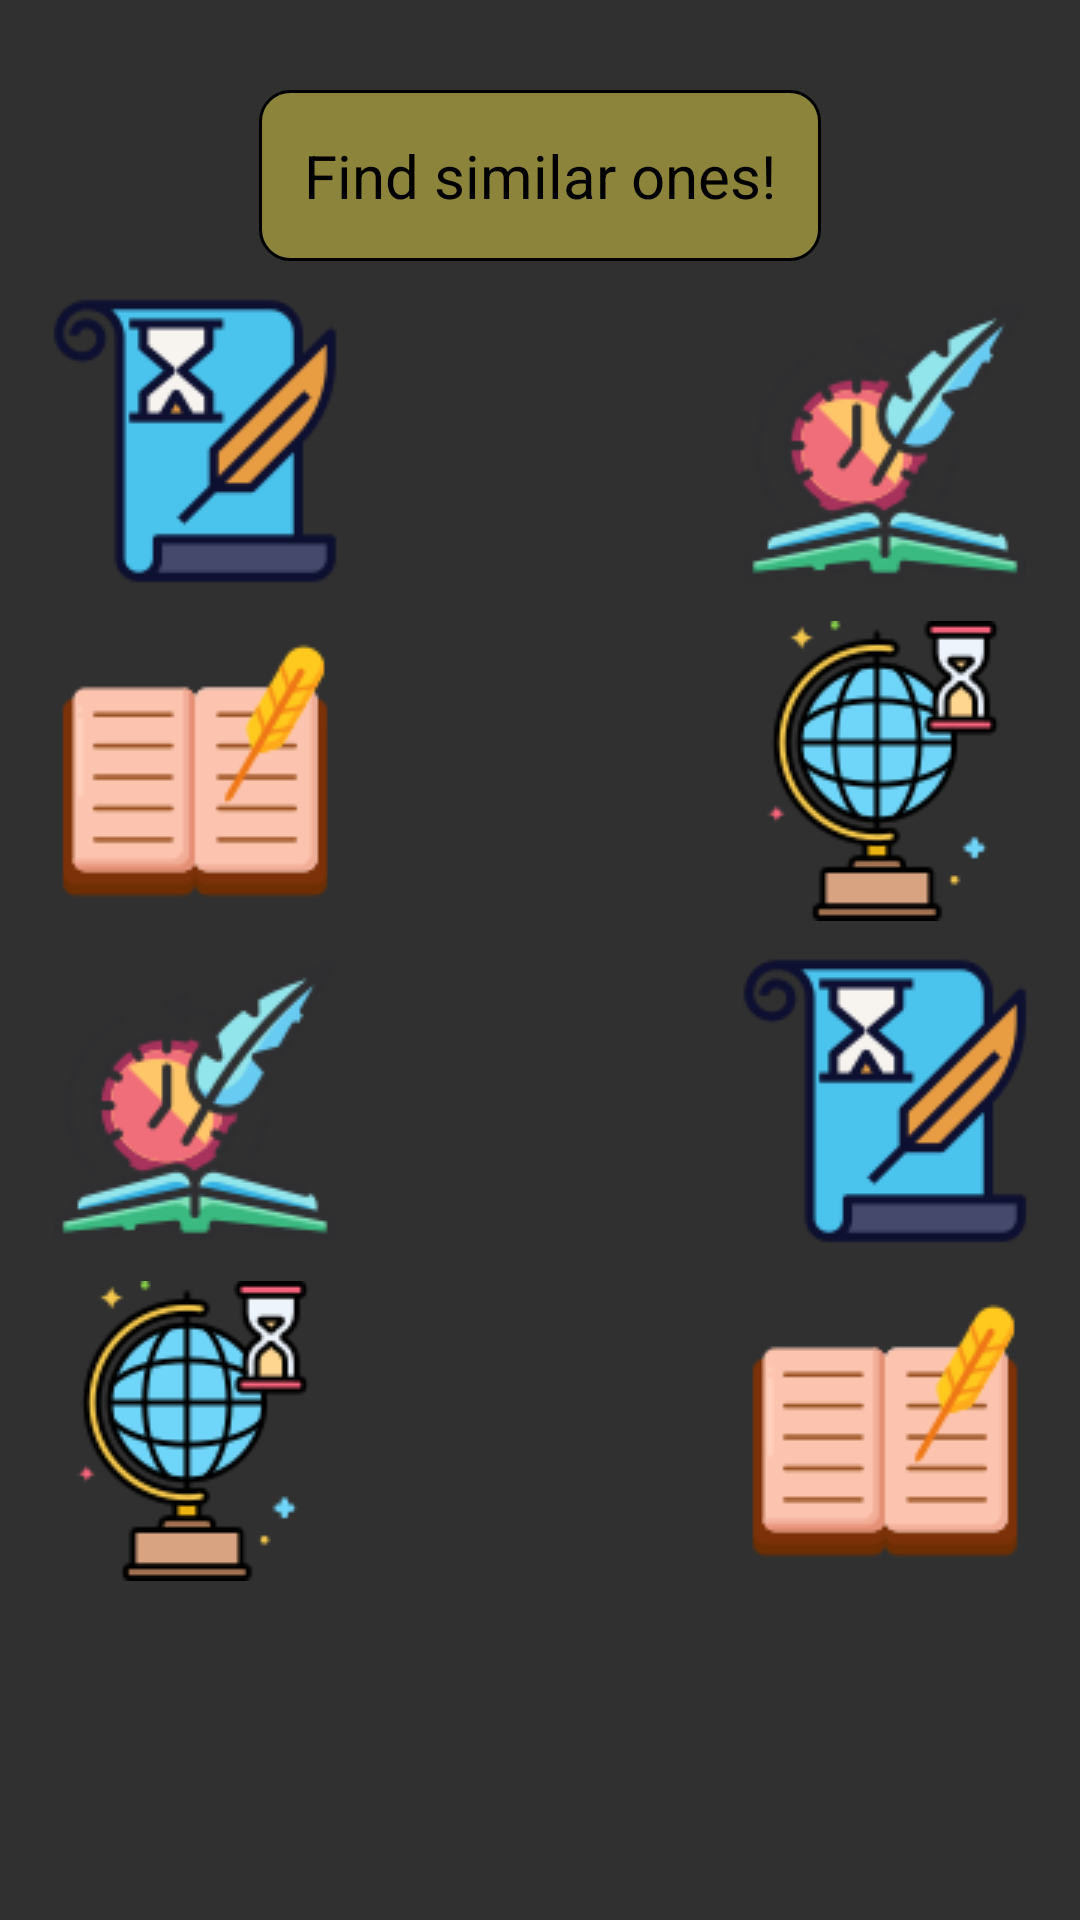

Layout XML and referenced resources for this Android screen:
<!-- AndroidManifest.xml: application theme Theme.BookOfKingArthur -->
<!-- res/layout/fragment_game_zero.xml -->
<?xml version="1.0" encoding="utf-8"?>
<androidx.constraintlayout.widget.ConstraintLayout xmlns:android="http://schemas.android.com/apk/res/android"
    xmlns:app="http://schemas.android.com/apk/res-auto"
    xmlns:tools="http://schemas.android.com/tools"
    android:layout_width="match_parent"
    android:layout_height="match_parent"
    android:background="@drawable/king2"
    tools:context=".fragment.gameZero">


    <TextView
        android:id="@+id/textView2"
        android:layout_width="wrap_content"
        android:layout_height="wrap_content"
        android:layout_marginTop="30dp"
        android:background="@drawable/txtstyle"
        android:padding="15dp"
        android:text="@string/txtgame"
        android:textColor="@color/black"
        android:textSize="@dimen/sfdaskjfldsfasd"
        app:layout_constraintEnd_toEndOf="parent"
        app:layout_constraintStart_toStartOf="parent"
        app:layout_constraintTop_toTopOf="parent" />

    <ImageView
        android:id="@+id/imageView"
        android:layout_width="wrap_content"
        android:layout_height="wrap_content"
        android:layout_marginTop="10dp"
        android:layout_marginEnd="15dp"
        android:src="@drawable/h2"
        app:layout_constraintEnd_toEndOf="parent"
        app:layout_constraintTop_toBottomOf="@+id/textView2" />

    <ImageView
        android:id="@+id/imageView2"
        android:layout_width="wrap_content"
        android:layout_height="wrap_content"
        android:layout_marginStart="15dp"
        android:layout_marginTop="10dp"
        android:src="@drawable/h1"
        app:layout_constraintStart_toStartOf="parent"
        app:layout_constraintTop_toBottomOf="@+id/textView2" />

    <ImageView
        android:id="@+id/imageView3"
        android:layout_width="wrap_content"
        android:layout_height="wrap_content"
        android:layout_marginStart="15dp"
        android:layout_marginTop="10dp"
        android:src="@drawable/h3"
        app:layout_constraintStart_toStartOf="parent"
        app:layout_constraintTop_toBottomOf="@+id/imageView2" />

    <ImageView
        android:id="@+id/imageView4"
        android:layout_width="wrap_content"
        android:layout_height="wrap_content"
        android:layout_marginTop="10dp"
        android:layout_marginEnd="15dp"
        android:src="@drawable/h4"
        app:layout_constraintEnd_toEndOf="parent"
        app:layout_constraintTop_toBottomOf="@+id/imageView" />

    <ImageView
        android:id="@+id/imageView5"
        android:layout_width="wrap_content"
        android:layout_height="wrap_content"
        android:layout_marginStart="15dp"
        android:layout_marginTop="10dp"
        android:src="@drawable/h2"
        app:layout_constraintStart_toStartOf="parent"
        app:layout_constraintTop_toBottomOf="@+id/imageView3" />

    <ImageView
        android:id="@+id/imageView6"
        android:layout_width="wrap_content"
        android:layout_height="wrap_content"
        android:layout_marginTop="10dp"
        android:layout_marginEnd="15dp"
        android:src="@drawable/h1"
        app:layout_constraintEnd_toEndOf="parent"
        app:layout_constraintTop_toBottomOf="@+id/imageView4" />

    <ImageView
        android:id="@+id/imageView7"
        android:layout_width="wrap_content"
        android:layout_height="wrap_content"
        android:layout_marginTop="10dp"
        android:layout_marginEnd="15dp"
        android:src="@drawable/h3"
        app:layout_constraintEnd_toEndOf="parent"
        app:layout_constraintTop_toBottomOf="@+id/imageView6" />

    <ImageView
        android:id="@+id/imageView8"
        android:layout_width="wrap_content"
        android:layout_height="wrap_content"
        android:layout_marginStart="15dp"
        android:layout_marginTop="10dp"
        android:src="@drawable/h4"
        app:layout_constraintStart_toStartOf="parent"
        app:layout_constraintTop_toBottomOf="@+id/imageView5" />

    <ImageView
        android:id="@+id/back"
        android:layout_width="wrap_content"
        android:layout_height="wrap_content"
        android:layout_marginStart="10dp"
        android:layout_marginTop="10dp"
        android:src="@drawable/ic_baseline_arrow_back_24"
        app:layout_constraintStart_toStartOf="parent"
        app:layout_constraintTop_toTopOf="parent" />

</androidx.constraintlayout.widget.ConstraintLayout>
<!-- resources referenced by this layout -->
<resources>
  <color name="black">#FF000000</color>
  <dimen name="sfdaskjfldsfasd">20sp</dimen>
  <!-- drawable h1: png bitmap (drawable, 3147 bytes) -->
  <!-- drawable h2: png bitmap (drawable, 7562 bytes) -->
  <!-- drawable h3: png bitmap (drawable, 2806 bytes) -->
  <!-- drawable h4: png bitmap (drawable, 5996 bytes) -->
  <!-- drawable txtstyle (drawable) -->
  <?xml version="1.0" encoding="utf-8"?>
  <shape xmlns:android="http://schemas.android.com/apk/res/android">
  <gradient
      android:startColor="#73FCE948"
      android:centerColor="#73FCE948"
      android:endColor="#73FCE948"
      />
      <corners
          android:radius="10dp"/>
      <stroke
          android:width="1dp"
          android:color="@color/black"/>
  </shape>
  <string name="txtgame">Find similar ones!</string>
  <style name="Theme.BookOfKingArthur" parent="Theme.AppCompat.NoActionBar">
          
          <item name="colorPrimary">@color/purple_500</item>
          <item name="colorPrimaryVariant">@color/purple_700</item>
          <item name="colorOnPrimary">@color/white</item>
          
          <item name="colorSecondary">@color/teal_200</item>
          <item name="colorSecondaryVariant">@color/teal_700</item>
          <item name="colorOnSecondary">@color/black</item>
          
          <item name="android:statusBarColor">#000000</item>
          
      </style>
  <color name="purple_500">#FF6200EE</color>
  <color name="purple_700">#FF3700B3</color>
  <color name="white">#FFFFFFFF</color>
  <color name="teal_200">#FF03DAC5</color>
  <color name="teal_700">#FF018786</color>
</resources>
